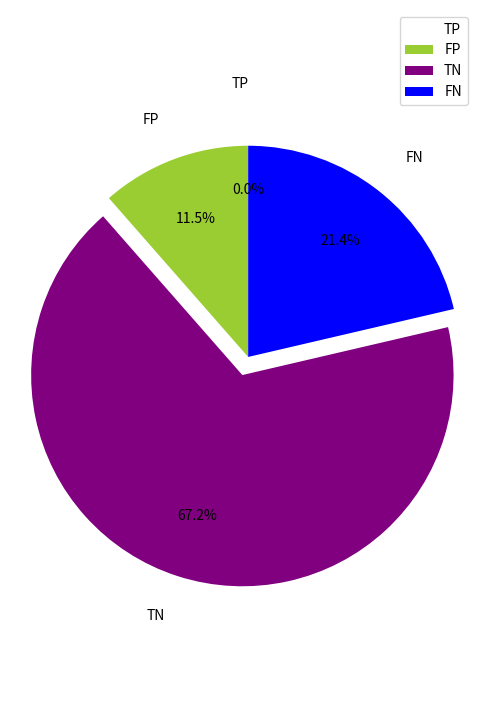

Reproduce this figure in Python.
#-*- coding: utf-8 -*-
from matplotlib import pyplot as plt

plt.figure(figsize=(6,9)) #调节图形大小
labels = [u'TP',u'FP',u'TN',u'FN'] #定义标签
sizes = [0,22,129,41] #每块值
colors = ['1','yellowgreen','purple','blue'] #每块颜色定义
explode = (0.09,0,0.09,0) #将某一块分割出来，值越大分割出的间隙越大
patches,text1,text2 = plt.pie(sizes,
                      explode=explode,
                      labels=labels,
                      colors=colors,
                      labeldistance = 1.2,#图例距圆心半径倍距离
                      autopct = '%3.1f%%', #数值保留固定小数位
                      shadow = False, #无阴影设置
                      startangle =90, #逆时针起始角度设置
                      pctdistance = 0.7) #数值距圆心半径倍数距离
#patches饼图的返回值，texts1饼图外label的文本，texts2饼图内部文本
# x，y轴刻度设置一致，保证饼图为圆形
plt.axis('equal')
plt.legend()
plt.show()
